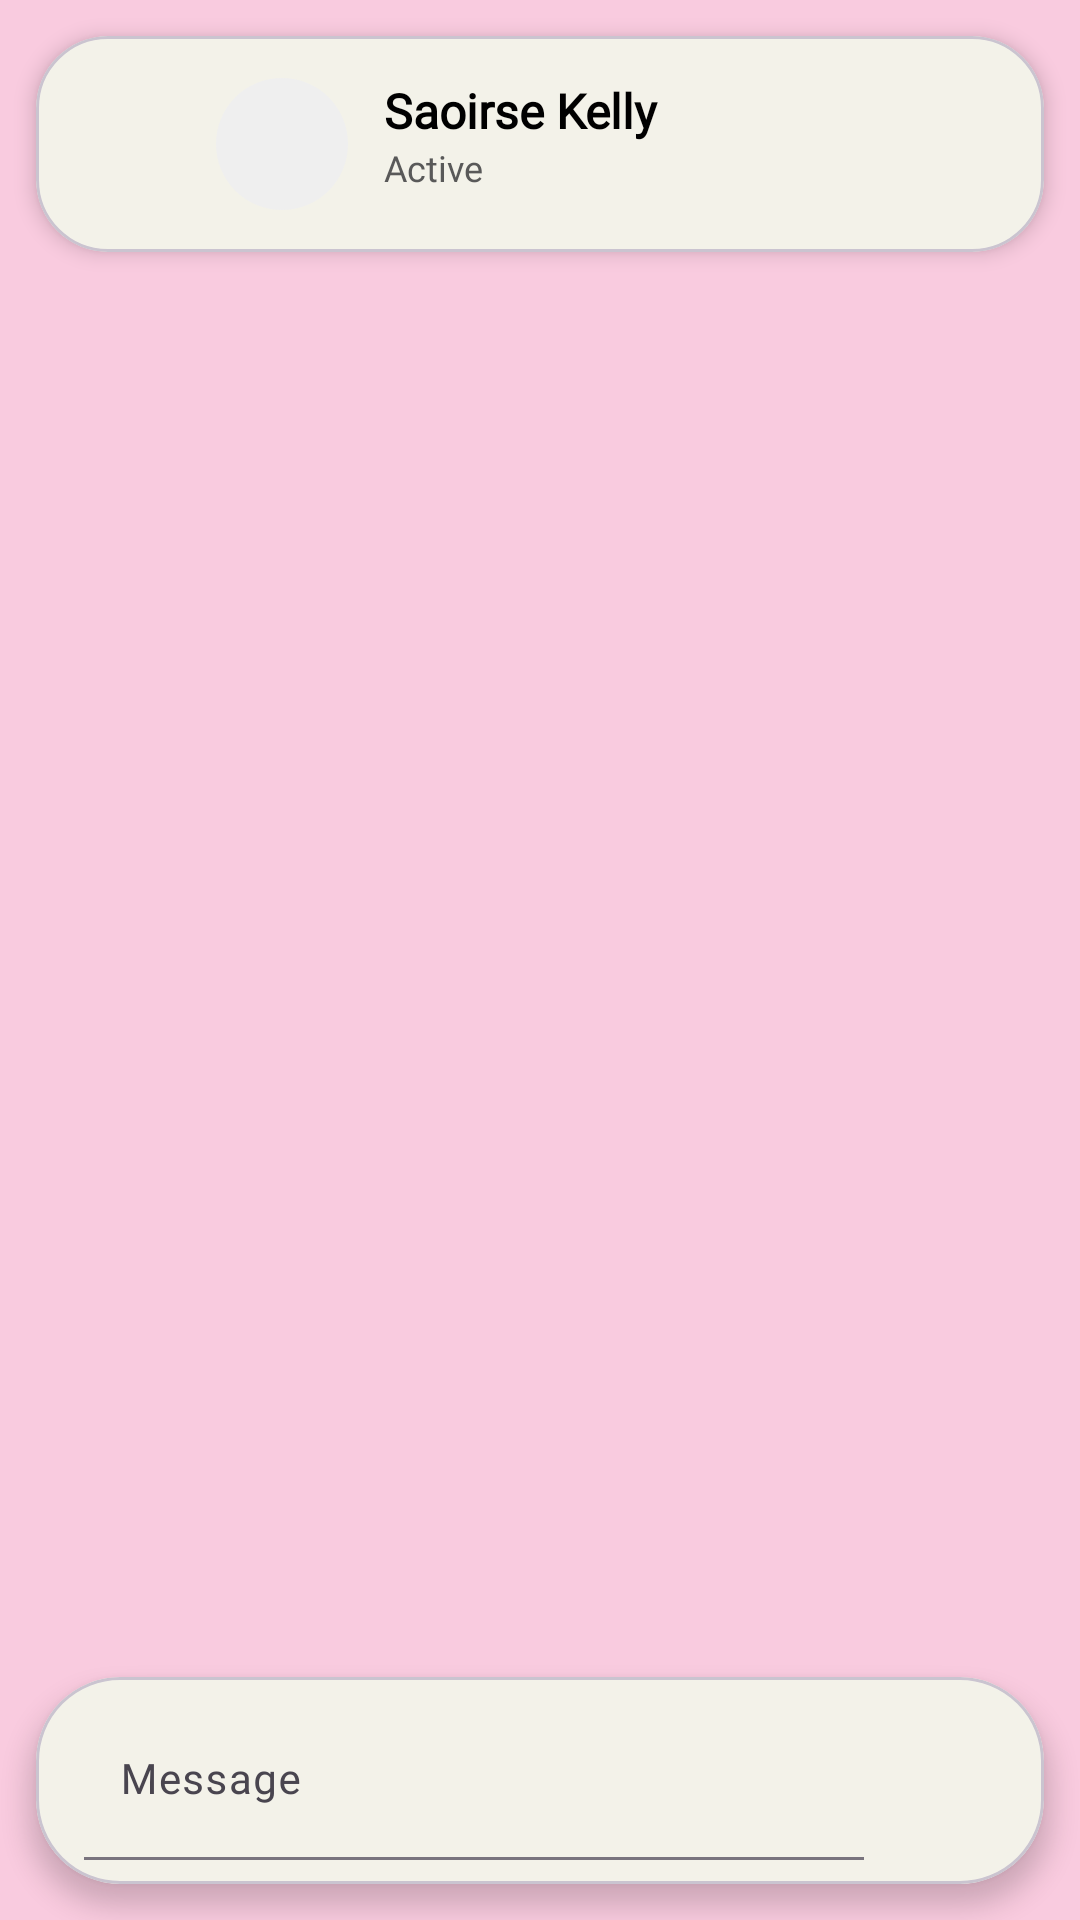

The Android layout XML behind this screen, and the referenced resources:
<!-- AndroidManifest.xml: application theme Theme.Selah -->
<!-- res/layout/activity_chat.xml -->
<?xml version="1.0" encoding="utf-8"?>
<androidx.constraintlayout.widget.ConstraintLayout
    xmlns:android="http://schemas.android.com/apk/res/android"
    xmlns:app="http://schemas.android.com/apk/res-auto"
    xmlns:tools="http://schemas.android.com/tools"
    android:id="@+id/chatRoot"
    android:layout_width="match_parent"
    android:layout_height="match_parent"
    android:background="@color/signaturePink">

    <com.google.android.material.card.MaterialCardView
        android:id="@+id/topBar"
        android:layout_width="0dp"
        android:layout_height="wrap_content"
        android:layout_margin="12dp"
        app:cardCornerRadius="24dp"
        app:cardElevation="4dp"
        app:cardBackgroundColor="@color/softWhite"
        app:layout_constraintTop_toTopOf="parent"
        app:layout_constraintStart_toStartOf="parent"
        app:layout_constraintEnd_toEndOf="parent">

        <androidx.constraintlayout.widget.ConstraintLayout
            android:layout_width="match_parent"
            android:layout_height="72dp"
            android:paddingStart="12dp"
            android:paddingEnd="14dp">

            <ImageView
                android:id="@+id/btnBack"
                android:layout_width="40dp"
                android:layout_height="40dp"
                android:padding="8dp"
                android:src="@drawable/ic_back"
                android:contentDescription="Back"
                app:layout_constraintStart_toStartOf="parent"
                app:layout_constraintTop_toTopOf="parent"
                app:layout_constraintBottom_toBottomOf="parent"/>

            <com.google.android.material.imageview.ShapeableImageView
                android:id="@+id/ivChatProfile"
                android:layout_width="44dp"
                android:layout_height="44dp"
                android:layout_marginStart="8dp"
                android:background="#EFEFEF"
                android:scaleType="centerCrop"
                app:layout_constraintStart_toEndOf="@id/btnBack"
                app:layout_constraintTop_toTopOf="parent"
                app:layout_constraintBottom_toBottomOf="parent"
                app:shapeAppearanceOverlay="@style/ShapeAppearance.Material3.Corner.Full"/>

            <TextView
                android:id="@+id/tvChatName"
                android:layout_width="0dp"
                android:layout_height="wrap_content"
                android:layout_marginStart="12dp"
                android:text="Saoirse Kelly"
                android:textSize="16sp"
                android:textStyle="bold"
                android:textColor="@color/black"
                android:fontFamily="@font/poppins"
                android:maxLines="1"
                android:ellipsize="end"
                app:layout_constraintStart_toEndOf="@id/ivChatProfile"
                app:layout_constraintEnd_toEndOf="parent"
                app:layout_constraintTop_toTopOf="@id/ivChatProfile"/>

            <TextView
                android:id="@+id/tvChatStatus"
                android:layout_width="0dp"
                android:layout_height="wrap_content"
                android:layout_marginStart="12dp"
                android:text="Active"
                android:textSize="12sp"
                android:textColor="@color/textGrey"
                android:fontFamily="@font/poppins"
                app:layout_constraintStart_toEndOf="@id/ivChatProfile"
                app:layout_constraintEnd_toEndOf="parent"
                app:layout_constraintTop_toBottomOf="@id/tvChatName"/>

        </androidx.constraintlayout.widget.ConstraintLayout>

    </com.google.android.material.card.MaterialCardView>

    <androidx.recyclerview.widget.RecyclerView
        android:id="@+id/rvMessages"
        android:layout_width="0dp"
        android:layout_height="0dp"
        android:padding="14dp"
        android:clipToPadding="false"
        app:layoutManager="androidx.recyclerview.widget.LinearLayoutManager"
        app:layout_constraintTop_toBottomOf="@id/topBar"
        app:layout_constraintBottom_toTopOf="@id/composer"
        app:layout_constraintStart_toStartOf="parent"
        app:layout_constraintEnd_toEndOf="parent"
        tools:listitem="@layout/item_message_outgoing"/>

    <com.google.android.material.card.MaterialCardView
        android:id="@+id/composer"
        android:layout_width="0dp"
        android:layout_height="wrap_content"
        android:layout_margin="12dp"
        app:cardCornerRadius="28dp"
        app:cardElevation="5dp"
        app:cardBackgroundColor="@color/softWhite"
        app:layout_constraintBottom_toBottomOf="parent"
        app:layout_constraintStart_toStartOf="parent"
        app:layout_constraintEnd_toEndOf="parent">

        <androidx.constraintlayout.widget.ConstraintLayout
            android:layout_width="match_parent"
            android:layout_height="wrap_content"
            android:minHeight="66dp"
            android:padding="8dp">

            <com.google.android.material.textfield.TextInputLayout
                android:id="@+id/messageInputLayout"
                android:layout_width="0dp"
                android:layout_height="wrap_content"
                android:layout_marginStart="8dp"
                android:layout_marginEnd="8dp"
                android:hint="Message"
                app:boxBackgroundMode="filled"
                app:boxCornerRadiusTopStart="20dp"
                app:boxCornerRadiusTopEnd="20dp"
                app:boxCornerRadiusBottomStart="20dp"
                app:boxCornerRadiusBottomEnd="20dp"
                app:boxBackgroundColor="@color/softWhite"
                app:layout_constraintStart_toStartOf="parent"
                app:layout_constraintEnd_toStartOf="@id/btnSend"
                app:layout_constraintTop_toTopOf="parent"
                app:layout_constraintBottom_toBottomOf="parent">

                <com.google.android.material.textfield.TextInputEditText
                    android:id="@+id/etMessage"
                    android:layout_width="match_parent"
                    android:layout_height="wrap_content"
                    android:minHeight="40dp"
                    android:background="@android:color/transparent"
                    android:textColor="@color/black"
                    android:textSize="14sp"
                    android:fontFamily="@font/poppins"
                    android:inputType="textCapSentences|textMultiLine"
                    android:maxLines="4"
                    android:paddingStart="12dp"
                    android:paddingEnd="12dp"/>

            </com.google.android.material.textfield.TextInputLayout>

            <ImageView
                android:id="@+id/btnSend"
                android:layout_width="44dp"
                android:layout_height="44dp"
                android:padding="10dp"
                android:src="@drawable/ic_send"
                android:contentDescription="Send"
                app:layout_constraintEnd_toEndOf="parent"
                app:layout_constraintTop_toTopOf="parent"
                app:layout_constraintBottom_toBottomOf="parent"/>

        </androidx.constraintlayout.widget.ConstraintLayout>

    </com.google.android.material.card.MaterialCardView>

</androidx.constraintlayout.widget.ConstraintLayout>
<!-- res/layout/item_message_outgoing.xml (included above) -->
<?xml version="1.0" encoding="utf-8"?>
<androidx.constraintlayout.widget.ConstraintLayout
    xmlns:android="http://schemas.android.com/apk/res/android"
    xmlns:app="http://schemas.android.com/apk/res-auto"
    android:layout_width="match_parent"
    android:layout_height="wrap_content"
    android:paddingTop="6dp"
    android:paddingBottom="6dp">

    <TextView
        android:id="@+id/tvMsgOut"
        android:layout_width="wrap_content"
        android:layout_height="wrap_content"
        android:background="@drawable/bg_bubble_out"
        android:paddingStart="14dp"
        android:paddingEnd="14dp"
        android:paddingTop="10dp"
        android:paddingBottom="10dp"
        android:text="Perfect! See you then"
        android:textColor="@android:color/white"
        android:textSize="14sp"
        android:fontFamily="@font/poppins"
        android:maxWidth="280dp"
        app:layout_constraintEnd_toEndOf="parent"
        app:layout_constraintTop_toTopOf="parent"/>
</androidx.constraintlayout.widget.ConstraintLayout>
<!-- resources referenced by this layout -->
<resources>
  <color name="black">#FF000000</color>
  <color name="signaturePink">#F9CBDF</color>
  <color name="softWhite">#F3F2E9</color>
  <color name="textGrey">#595959</color>
  <!-- drawable bg_bubble_out (drawable) -->
  <?xml version="1.0" encoding="utf-8"?>
  <shape xmlns:android="http://schemas.android.com/apk/res/android">
      <solid android:color="@color/buttonPurple"/>
      <corners android:radius="20dp"/>
  </shape>
  <style name="Theme.Selah" parent="Theme.Material3.DayNight.NoActionBar">
          
          <item name="android:statusBarColor">@android:color/transparent</item>
          <item name="android:navigationBarColor">@android:color/black</item>
      </style>
  <color name="buttonPurple">#C18AE6</color>
</resources>
